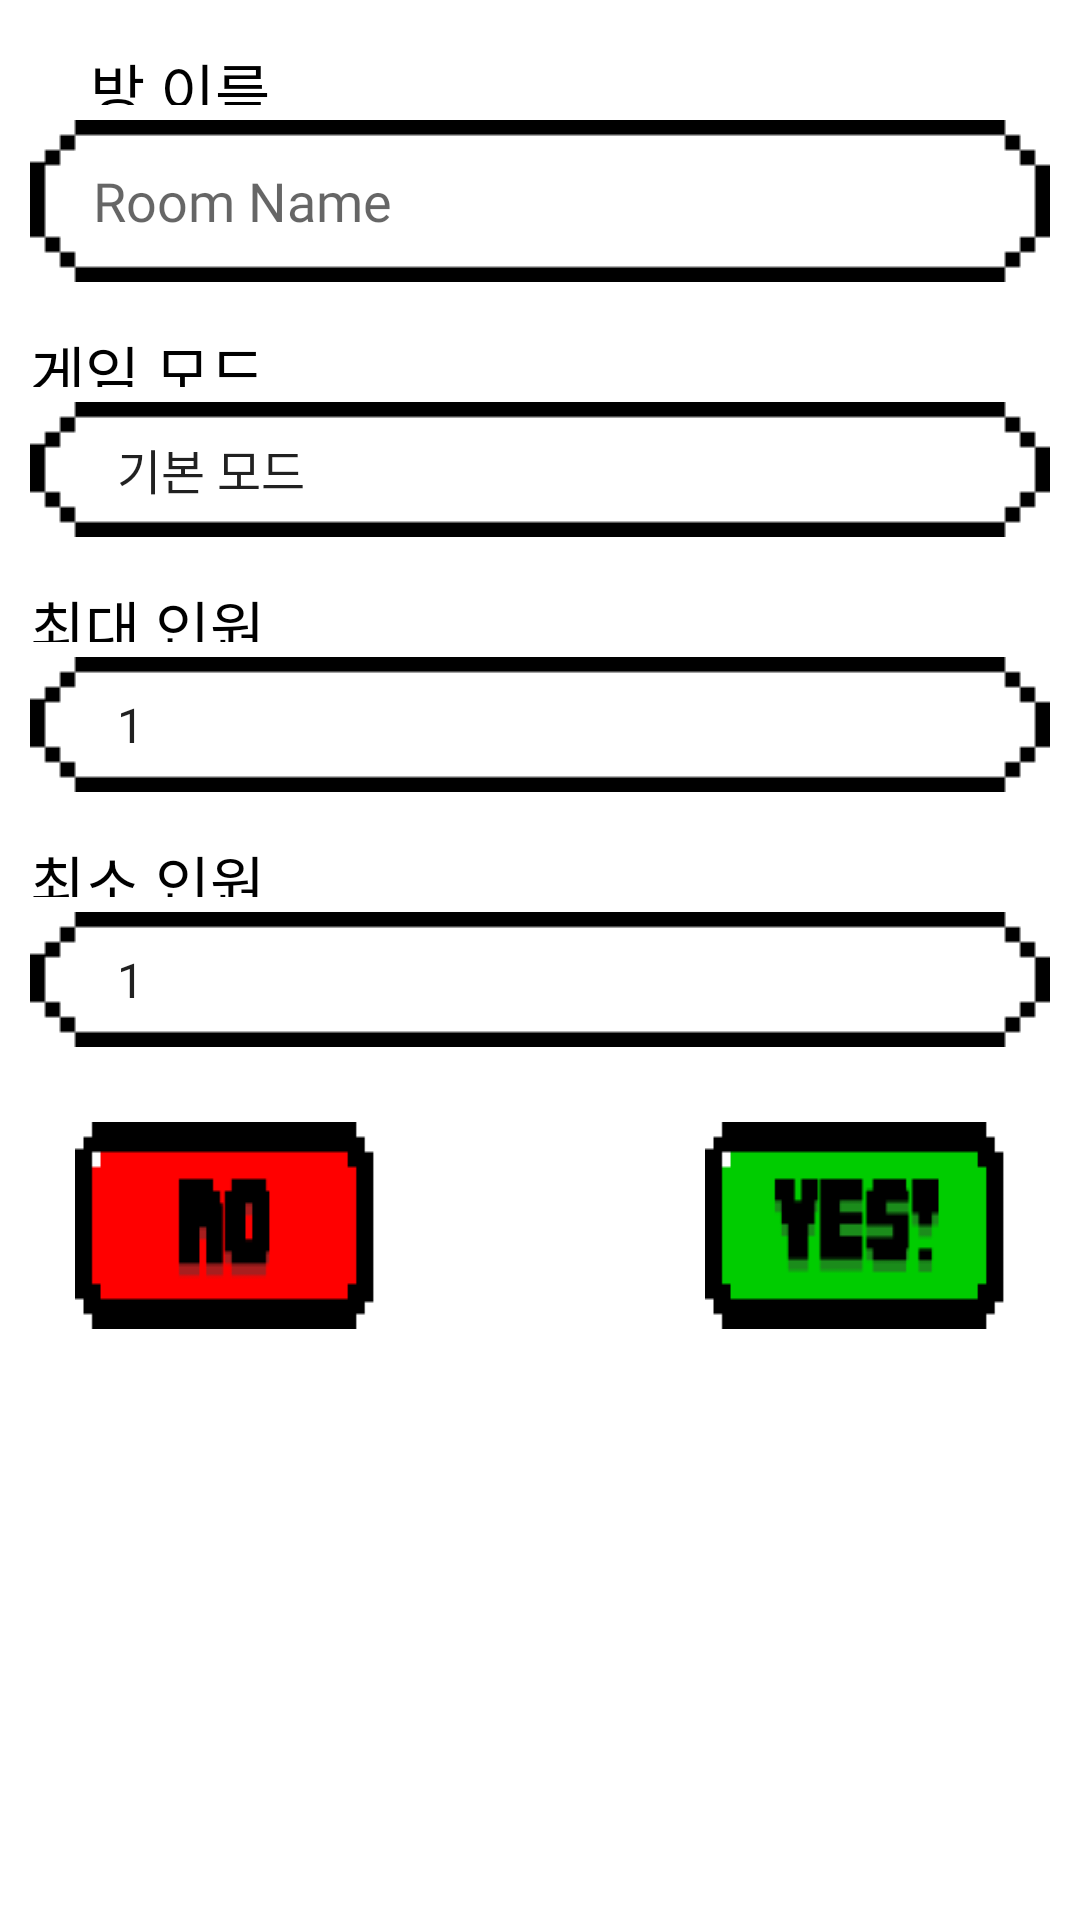

Android layout source for this screen:
<!-- AndroidManifest.xml: application theme Theme.ShutTheMouth -->
<!-- res/layout/dialog_create_room.xml -->
<?xml version="1.0" encoding="utf-8"?>
<androidx.constraintlayout.widget.ConstraintLayout xmlns:android="http://schemas.android.com/apk/res/android"
    android:layout_width="match_parent"
    xmlns:app="http://schemas.android.com/apk/res-auto"
    android:background="@color/trans"
    android:layout_height="match_parent">


    <TextView
        android:layout_marginStart="30dp"
        android:layout_width="match_parent"
        android:layout_height="20sp"
        android:textColor="@color/black"
        android:fontFamily="@font/dunggeunmo"
        android:text="방 이름"
        android:textSize="20sp"
        android:layout_marginTop="15dp"
        android:id="@+id/roomname_text"
        app:layout_constraintTop_toTopOf="parent"
        app:layout_constraintStart_toStartOf="parent"
        app:layout_constraintEnd_toEndOf="parent"
        />

    <EditText
        android:id="@+id/createRoom_editText"
        android:layout_width="0dp"
        android:layout_height="wrap_content"
        android:hint="Room Name"
        android:layout_marginTop="5dp"
        android:layout_marginStart="10dp"
        android:layout_marginEnd="10dp"
        app:layout_constraintStart_toStartOf="parent"
        app:layout_constraintEnd_toEndOf="parent"
        app:layout_constraintTop_toBottomOf="@id/roomname_text"
        android:background="@drawable/gameroom_chat_back_new"
        android:fontFamily="@font/dunggeunmo"
        />

    <TextView
        android:layout_marginStart="10dp"
        android:layout_width="match_parent"
        android:layout_height="20sp"
        android:textColor="@color/black"
        android:fontFamily="@font/dunggeunmo"
        android:text="게임 모드"
        android:textSize="20sp"
        android:layout_marginTop="15dp"
        android:id="@+id/minNum_text"
        app:layout_constraintTop_toBottomOf="@id/createRoom_editText"
        app:layout_constraintStart_toStartOf="parent"
        app:layout_constraintEnd_toEndOf="parent"
        />
    <Spinner
        android:id="@+id/createRoom_mode_spinner"
        android:layout_marginStart="10dp"
        android:layout_marginEnd="10dp"
        android:layout_width="match_parent"
        android:layout_height="45dp"
        android:entries="@array/mode_array"
        app:layout_constraintStart_toStartOf="parent"
        app:layout_constraintEnd_toEndOf="parent"
        android:layout_marginTop="5dp"
        app:layout_constraintTop_toBottomOf="@id/minNum_text"
        android:background="@drawable/gameroom_chat_back_new"

        />
    <TextView
        android:layout_marginStart="10dp"
        android:layout_width="match_parent"
        android:layout_height="20sp"
        android:textColor="@color/black"
        android:fontFamily="@font/dunggeunmo"
        android:text="최대 인원"
        android:textSize="20dp"
        android:id="@+id/createRoom_max_text"
        android:layout_marginTop="15dp"
        app:layout_constraintTop_toBottomOf="@id/createRoom_mode_spinner"
        app:layout_constraintStart_toStartOf="parent"
        app:layout_constraintEnd_toEndOf="parent"
        />

    <Spinner
        android:id="@+id/createRoom_minPpl_spinner"
        android:layout_marginStart="10dp"
        android:layout_marginEnd="10dp"
        android:layout_width="match_parent"
        android:layout_height="45dp"
        android:entries="@array/minPpl_array"
        android:layout_below="@id/createRoom_mode_spinner"
        app:layout_constraintTop_toBottomOf="@id/createRoom_min_text"
        app:layout_constraintStart_toStartOf="parent"
        app:layout_constraintEnd_toEndOf="parent"
        android:layout_marginTop="5dp"
        android:background="@drawable/gameroom_chat_back_new"
        />
    <TextView
        android:layout_marginStart="10dp"
        android:layout_width="match_parent"
        android:layout_height="20sp"
        android:textColor="@color/black"
        android:fontFamily="@font/dunggeunmo"
        android:text="최소 인원"
        android:textSize="20dp"
        android:layout_marginTop="15dp"
        android:id="@+id/createRoom_min_text"
        app:layout_constraintTop_toBottomOf="@id/createRoom_maxPpl_spinner"
        app:layout_constraintStart_toStartOf="parent"
        app:layout_constraintEnd_toEndOf="parent"
        />
    <Spinner
        android:id="@+id/createRoom_maxPpl_spinner"
        android:layout_marginStart="10dp"
        android:layout_marginEnd="10dp"
        android:layout_width="match_parent"
        android:layout_height="45dp"
        android:entries="@array/maxPpl_array"
        app:layout_constraintTop_toBottomOf="@id/createRoom_max_text"
        app:layout_constraintStart_toStartOf="parent"
        app:layout_constraintEnd_toEndOf="parent"
        android:background="@drawable/gameroom_chat_back_new"
        android:layout_marginTop="5dp"
        />
    <Button
        android:layout_width="100dp"
        android:height="60dp"
        android:id="@+id/createroom_yes"
        android:layout_height="wrap_content"
        android:background="@drawable/roomcreate_yes_back"
        app:layout_constraintEnd_toEndOf="parent"
        android:layout_margin="25dp"
        app:layout_constraintTop_toBottomOf="@id/createRoom_minPpl_spinner"
        />

    <Button
        android:layout_width="100dp"
        android:height="60dp"
        android:id="@+id/createroom_no"
        android:layout_height="wrap_content"
        android:background="@drawable/roomcreate_no_back"
        app:layout_constraintStart_toStartOf="parent"
        android:layout_margin="25dp"
        app:layout_constraintTop_toBottomOf="@id/createRoom_minPpl_spinner"
        />

</androidx.constraintlayout.widget.ConstraintLayout>
<!-- resources referenced by this layout -->
<resources>
  <string-array name="maxPpl_array">
          <item>1</item>
          <item>2</item>
          <item>3</item>
          <item>4</item>
          <item>5</item>
          <item>6</item>
          <item>7</item>
          <item>8</item>
      </string-array>
  <string-array name="minPpl_array">
          <item>1</item>
          <item>2</item>
          <item>3</item>
          <item>4</item>
          <item>5</item>
          <item>6</item>
          <item>7</item>
          <item>8</item>
      </string-array>
  <string-array name="mode_array">
          <item>기본 모드</item>
      </string-array>
  <color name="black">#FF000000</color>
  <!-- drawable roomcreate_no_back: png bitmap (drawable, 675 bytes) -->
  <!-- drawable roomcreate_yes_back: png bitmap (drawable, 1180 bytes) -->
  <style name="Theme.ShutTheMouth" parent="Theme.MaterialComponents.DayNight.DarkActionBar">
          
          <item name="colorPrimary">@color/purple_500</item>
          <item name="colorPrimaryVariant">@color/purple_700</item>
          <item name="colorOnPrimary">@color/white</item>
          
          <item name="colorSecondary">@color/teal_200</item>
          <item name="colorSecondaryVariant">@color/teal_700</item>
          <item name="colorOnSecondary">@color/black</item>
          
          <item name="android:statusBarColor">?attr/colorPrimaryVariant</item>
          
      </style>
  <color name="purple_500">#FF6200EE</color>
  <color name="purple_700">#FF3700B3</color>
  <color name="white">#FFFFFFFF</color>
  <color name="teal_200">#FF03DAC5</color>
  <color name="teal_700">#FF018786</color>
</resources>
